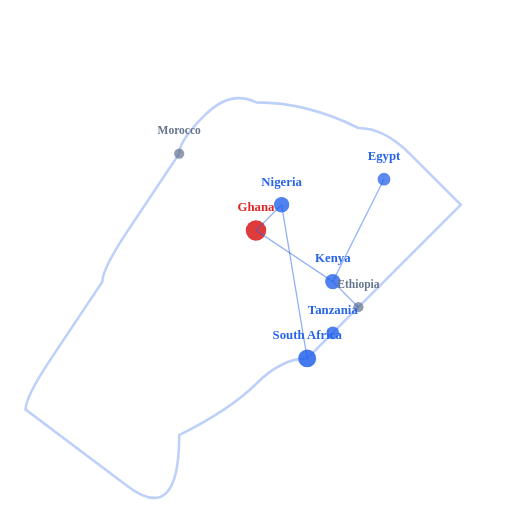
t = 0.00 s
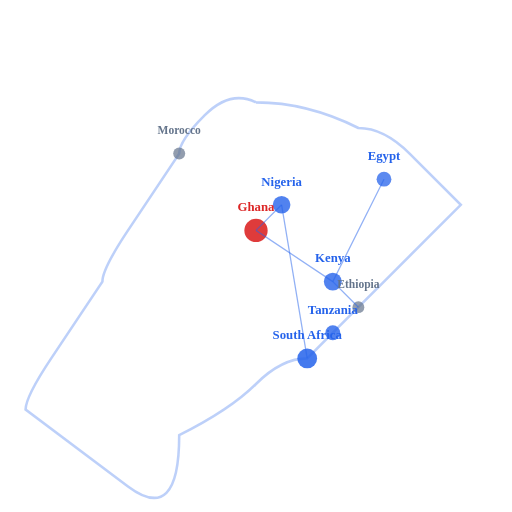
t = 0.55 s
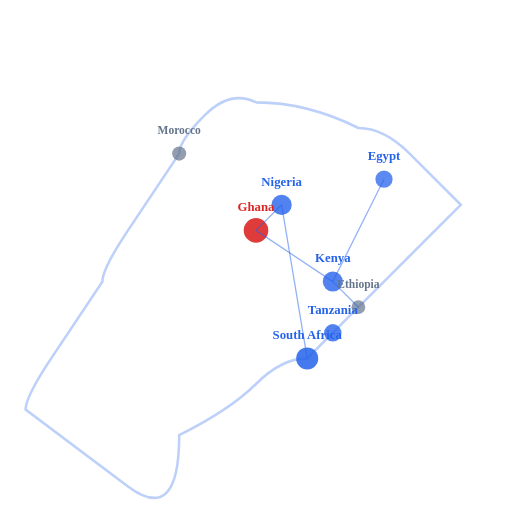
t = 1.20 s
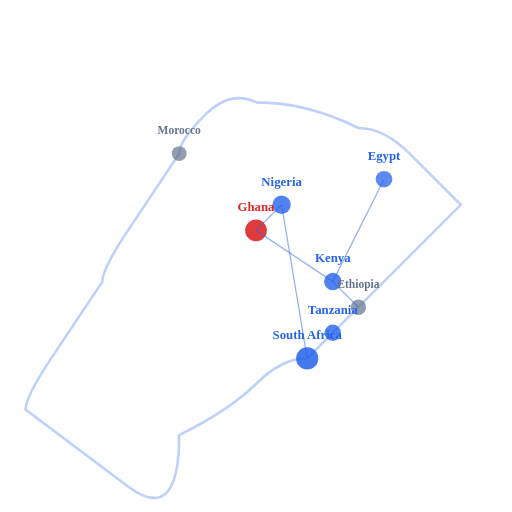
t = 1.75 s
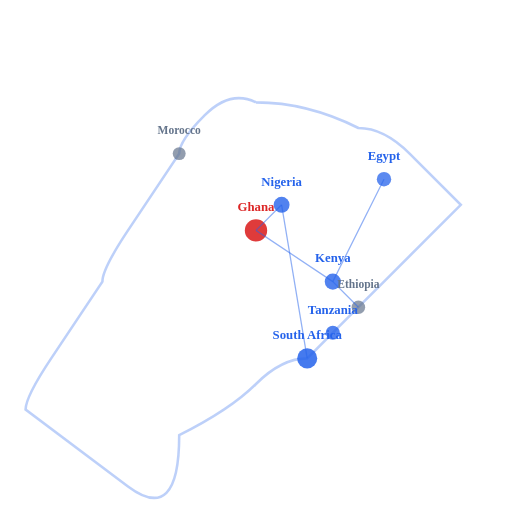
t = 2.36 s
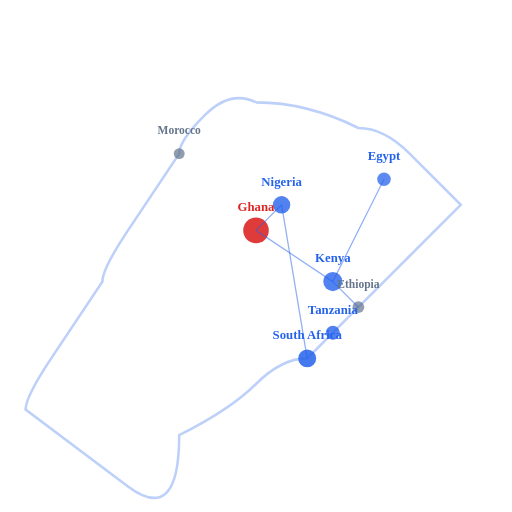
t = 3.00 s

The animated SVG that drew these frames (rendered in a browser with its animation timeline set to each time). Animation: 8 SMIL elements (animate=8); one cycle of 3.50 s, repeats indefinitely.

<svg viewBox="0 0 400 400" xmlns="http://www.w3.org/2000/svg">
  <!-- Africa continent outline -->
  <path d="M200 80 Q180 70 160 90 T140 120 Q120 150 100 180 T80 220 Q60 250 40 280 T20 320 Q60 350 100 380 T140 340 Q180 320 200 300 T240 280 Q260 260 280 240 T300 220 Q320 200 340 180 T360 160 Q340 140 320 120 T280 100 Q240 80 200 80" 
        fill="none" 
        stroke="#2563eb" 
        stroke-width="2" 
        opacity="0.3"/>
  
  <!-- Country dots for major HayaPay locations -->
  <!-- Ghana (Headquarters) -->
  <circle cx="200" cy="180" r="8" fill="#dc2626" opacity="0.9">
    <animate attributeName="r" values="8;10;8" dur="2s" repeatCount="indefinite"/>
  </circle>
  
  <!-- Nigeria -->
  <circle cx="220" cy="160" r="6" fill="#2563eb" opacity="0.8">
    <animate attributeName="r" values="6;8;6" dur="2.5s" repeatCount="indefinite"/>
  </circle>
  
  <!-- South Africa -->
  <circle cx="240" cy="280" r="7" fill="#2563eb" opacity="0.85">
    <animate attributeName="r" values="7;9;7" dur="3s" repeatCount="indefinite"/>
  </circle>
  
  <!-- Kenya -->
  <circle cx="260" cy="220" r="6" fill="#2563eb" opacity="0.8">
    <animate attributeName="r" values="6;8;6" dur="2.2s" repeatCount="indefinite"/>
  </circle>
  
  <!-- Egypt -->
  <circle cx="300" cy="140" r="5" fill="#2563eb" opacity="0.75">
    <animate attributeName="r" values="5;7;5" dur="2.8s" repeatCount="indefinite"/>
  </circle>
  
  <!-- Morocco -->
  <circle cx="140" cy="120" r="4" fill="#64748b" opacity="0.7">
    <animate attributeName="r" values="4;6;4" dur="3.2s" repeatCount="indefinite"/>
  </circle>
  
  <!-- Ethiopia -->
  <circle cx="280" cy="240" r="4" fill="#64748b" opacity="0.7">
    <animate attributeName="r" values="4;6;4" dur="3.5s" repeatCount="indefinite"/>
  </circle>
  
  <!-- Tanzania -->
  <circle cx="260" cy="260" r="5" fill="#2563eb" opacity="0.8">
    <animate attributeName="r" values="5;7;5" dur="2.7s" repeatCount="indefinite"/>
  </circle>
  
  <!-- Connection lines -->
  <line x1="200" y1="180" x2="220" y2="160" stroke="#2563eb" stroke-width="1" opacity="0.5"/>
  <line x1="220" y1="160" x2="240" y2="280" stroke="#2563eb" stroke-width="1" opacity="0.5"/>
  <line x1="200" y1="180" x2="260" y2="220" stroke="#2563eb" stroke-width="1" opacity="0.5"/>
  <line x1="260" y1="220" x2="280" y2="240" stroke="#2563eb" stroke-width="1" opacity="0.5"/>
  <line x1="260" y1="220" x2="300" y2="140" stroke="#2563eb" stroke-width="1" opacity="0.5"/>
  
  <!-- Labels -->
  <text x="200" y="165" text-anchor="middle" fill="#dc2626" font-size="10" font-weight="bold">Ghana</text>
  <text x="220" y="145" text-anchor="middle" fill="#2563eb" font-size="10" font-weight="bold">Nigeria</text>
  <text x="240" y="265" text-anchor="middle" fill="#2563eb" font-size="10" font-weight="bold">South Africa</text>
  <text x="260" y="205" text-anchor="middle" fill="#2563eb" font-size="10" font-weight="bold">Kenya</text>
  <text x="300" y="125" text-anchor="middle" fill="#2563eb" font-size="10" font-weight="bold">Egypt</text>
  <text x="140" y="105" text-anchor="middle" fill="#64748b" font-size="9" font-weight="bold">Morocco</text>
  <text x="280" y="225" text-anchor="middle" fill="#64748b" font-size="9" font-weight="bold">Ethiopia</text>
  <text x="260" y="245" text-anchor="middle" fill="#2563eb" font-size="10" font-weight="bold">Tanzania</text>
</svg>
